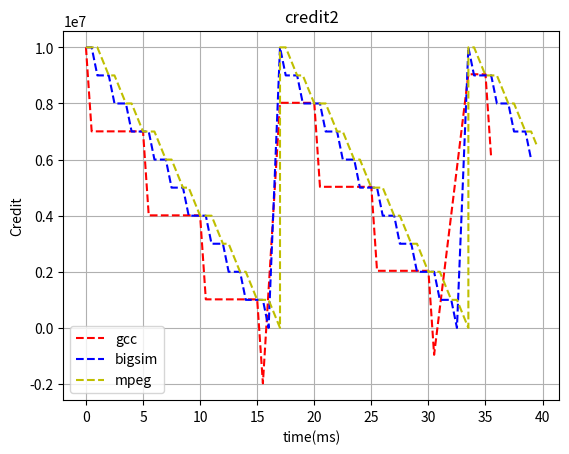

Here is the Python script that generated this plot:
import sys
import numpy as np
import matplotlib.pyplot as plt

MIN_INT = -sys.maxsize
CREDIT_INIT = 10000000 # ns
CREDIT_MIN = 500000 # ns

"""
Credit for each unit is the same: MILLISECS(10)
Weight for each unit is equal to domain's weight: svc->weight = svc->sdom->weight
Weight for a domain is CSCHED2_DEFAULT_WEIGHT 256

budget for a dom is sdom->tot_budget = (CSCHED2_BDGT_REPL_PERIOD * op->u.credit2.cap)
budget for each unit is dynamic grub from buget pool of dom.
period for all the dom is the same and equal to  CSCHED2_BDGT_REPL_PERIOD 10ms

run for how long:
    1) run until the uint's credit=0
    2) run until credit ~= next unit's credit,  rt_credit = snext->credit - swait->credit;
        t = rt_credit * weight / max_weight
    3) do not expend the budget
        time = snext->budget < time ? snext->budget : time;
    4) not short than min (0.5ms) or longer than max (10ms)



"""

class Cdomain():
    def __init__(self):
        self.name = "domain"
        self.cap = cap
        self.budget = 0
        self.weight = weight
        self.period = period


class CThread():
    def __init__(self, name, weight, cap, style):
        self.name = name
        self.credit = CREDIT_INIT
        self.budget = 0
        self.cap = cap
        self.weight = weight
        self.residual = 0
        self.period = 10 #ms
        self.real= [0]
        self.credit_list = [CREDIT_INIT]
        self.style= style

    def init(self):
        self.budget = self.period * self.cap


# suppose min interval is 1ms
class CScheduler():
    def __init__(self, threads):
        self.threads = threads
        self.current = None
        self.max_weight = 0
        self.min_interv = 0.5 * 1000000 #ns

    def __find_max_weight(self):
        max_weight = 0
        for x in self.threads:
            if x.weight > max_weight:
                max_weight = x.weight
        self.max_weight = max_weight

    def __c2t(self, thread, credit):
        return credit * thread.weight / self.max_weight

    def __t2c(self, thread, t):
        return t * self.max_weight / thread.weight

    def reset_credit(self, t):
        for idx in range(len(self.threads)):
            if self.threads[idx].credit < 0:
                while self.threads[idx].credit < 0:
                    self.threads[idx].credit += CREDIT_INIT
            else:
                self.threads[idx].credit += CREDIT_INIT
            if self.threads[idx].credit > CREDIT_INIT + CREDIT_MIN: # 10 + 0.5 ms
                self.threads[idx].credit = CREDIT_INIT + CREDIT_MIN
            elif self.threads[idx].credit < CREDIT_MIN:
                self.threads[idx].credit = CREDIT_MIN

            self.threads[idx].real.append(t)
            self.threads[idx].credit_list.append(self.threads[idx].credit)
            print("reset !!!!!",self.threads[idx].name, self.threads[idx].credit)

    def init(self):
        self.__find_max_weight()

    def context_switch(self, t):
        current = self.current
        """
        update the credit for current thread
        """
        if current is not None:
            # preemptive conditions:
            #  1. total runtime period > slice
            #  2. credit > next thread credit

            self.threads[current].credit -= self.__t2c(self.threads[current], t)
            #self.threads[current].credit -= self.__t2c(self.threads[current], t) + self.threads[current].residual
            #self.threads[current].residual = t / self.threads[current].weight
            self.threads[current].real.append(t + self.threads[current].real[-1])
            self.threads[current].credit_list.append(self.threads[current].credit)
            print(self.threads[current].name, self.threads[current].credit)

        """
        pick next runable thread
        """
        # find lowest credit
        largest = MIN_INT
        new = None
        for x in range(len(self.threads)):
            if self.threads[x].credit > largest:
                largest = self.threads[x].credit
                new = x

        """
        reset credit if next credit <= 0
        """
        reset = 0
        if self.threads[new].credit <= 0:
            # pass current time to it
            self.reset_credit(self.threads[current].real[-1])
            reset = 1

        if reset == 1:
            # find lowest credit
            largest = MIN_INT
            new = None
            for x in range(len(self.threads)):
                if self.threads[x].credit > largest:
                    largest = self.threads[x].credit
                    new = x

        # find second largest credit
        sec_largest = MIN_INT
        for x in range(len(self.threads)):
            print(largest, self.threads[x].credit)
            if self.threads[x].credit > sec_largest and (self.threads[x].credit <= largest and x != new):
                sec_lowest = self.threads[x].credit

        """
        start new thread
        """
        if reset !=1 and self.current is not None and self.current != new:
            # pick the new one
            self.threads[new].real.append(self.threads[current].real[-1])
            self.threads[new].credit_list.append(self.threads[new].credit_list[-1])


        self.current = new


        """
        caculate timer interval
        """
        t = 0
        if sec_largest != MIN_INT:
            t = self.__c2t(self.threads[self.current], largest - sec_largest)
        if t < self.min_interv:
            t = self.min_interv
        elif t > CREDIT_INIT + CREDIT_MIN:
            t = CREDIT_INIT + CREDIT_MIN

        return t


gcc = CThread('gcc', 171, 0, 'r--')
bigsim = CThread('bigsim', 512, 0, 'b--')
mpeg = CThread('mpeg', 1024, 0,  'y--')

threads = [gcc, bigsim, mpeg]
bvt = CScheduler(threads)
bvt.init()

run = 80
t= 0

for x in range(run):
    t = bvt.context_switch(t)
    print("step",t)

for x in threads:
    print(x.real)
    print(x.credit_list)
    x_axis = [a/1000000 for a in x.real]
    plt.plot(x_axis,x.credit_list,x.style,label=x.name)

plt.title('credit2')

plt.legend()
plt.grid(True)
plt.xlabel("time(ms)")
plt.ylabel("Credit")
plt.savefig('credit.png')





